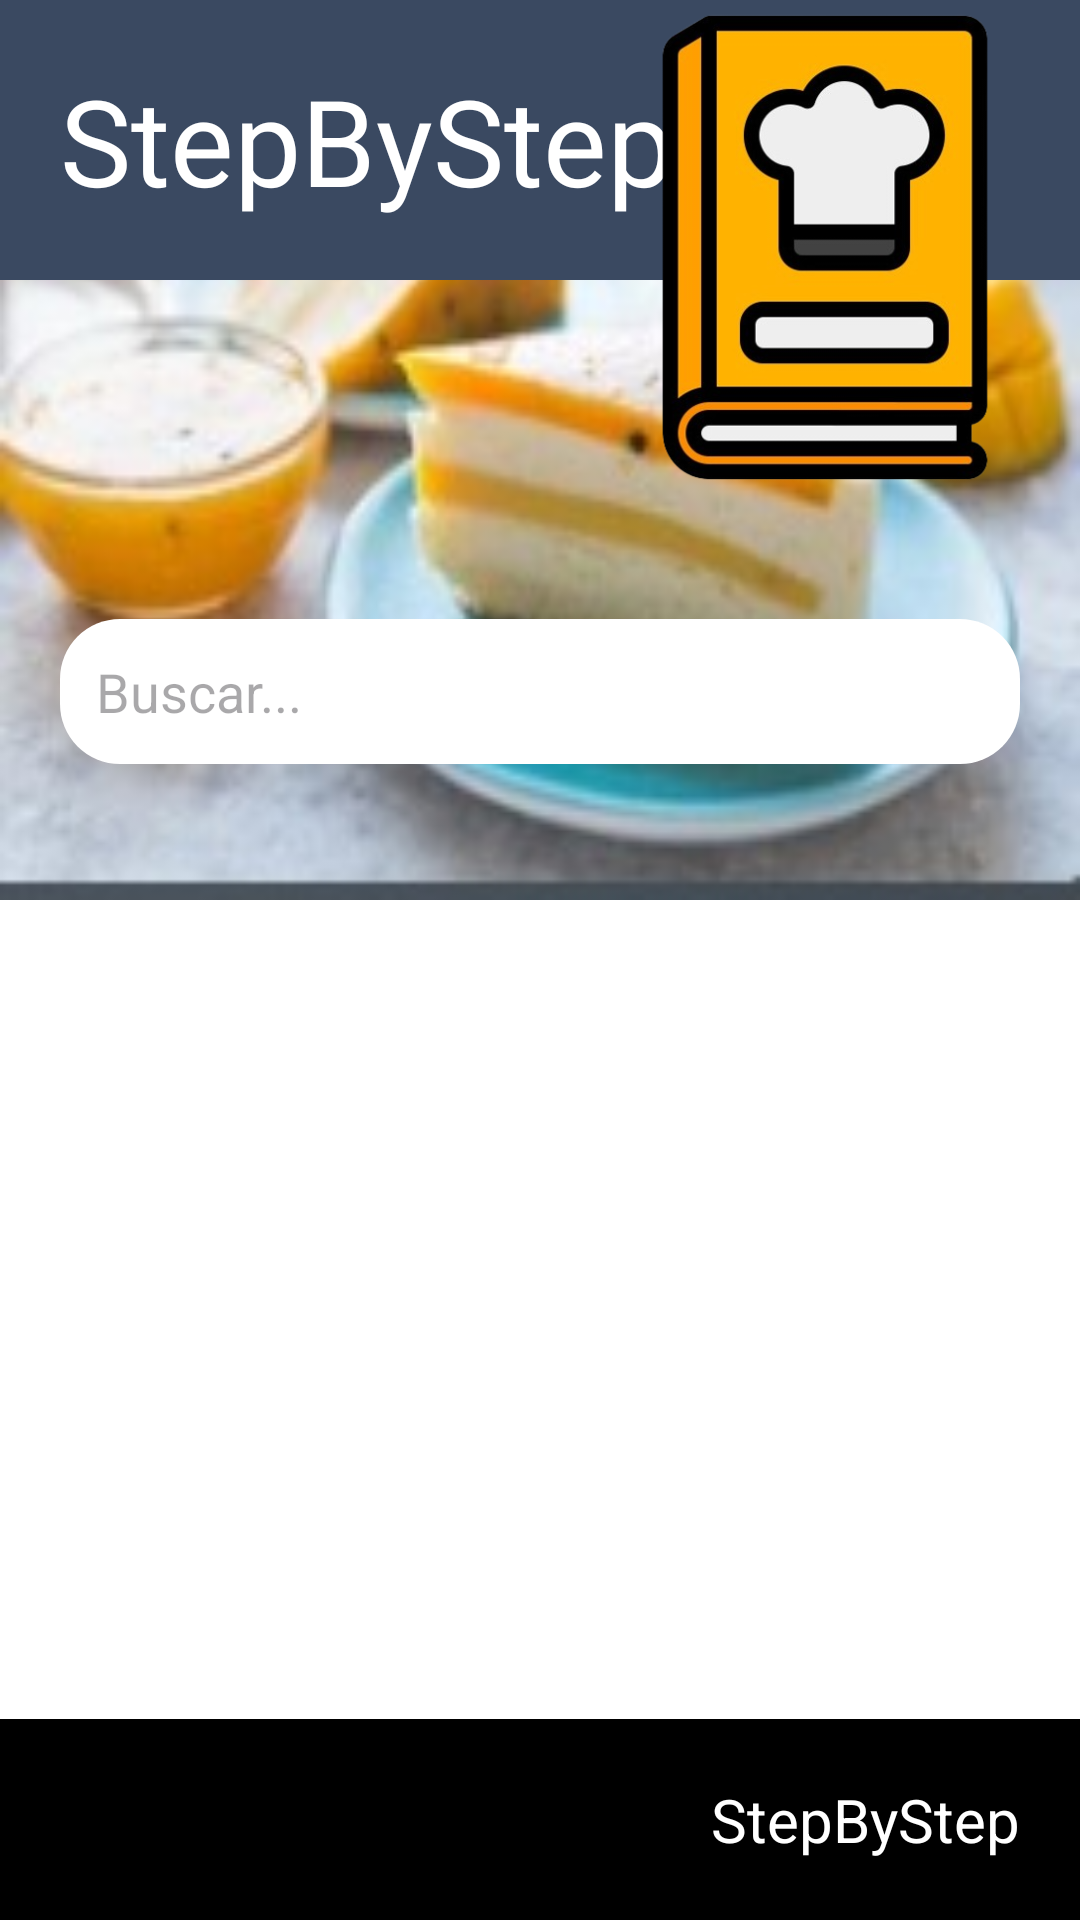

Here is an Android app screen rendered from its layout file. Give the layout XML and the strings, colors and styles it references.
<!-- AndroidManifest.xml: application theme Theme.StepByStep -->
<!-- res/layout/activity_home.xml -->
<?xml version="1.0" encoding="utf-8"?>
<androidx.constraintlayout.widget.ConstraintLayout xmlns:android="http://schemas.android.com/apk/res/android"
    xmlns:app="http://schemas.android.com/apk/res-auto"
    xmlns:tools="http://schemas.android.com/tools"
    android:layout_width="match_parent"
    android:layout_height="match_parent"
    android:background="@color/white"
    android:windowSoftInputMode="adjustResize">



    <LinearLayout
        android:id="@+id/linearlayoutHome"
        android:layout_width="match_parent"
        android:layout_height="300dp"
        android:orientation="horizontal"
        app:layout_constraintStart_toStartOf="parent"
        app:layout_constraintTop_toTopOf="parent"
        app:layout_constraintEnd_toEndOf="parent"
        android:background="@drawable/home_background">

        <TextView
            android:id="@+id/applitcationName"
            android:layout_width="match_parent"
            android:layout_height="wrap_content"
            android:text="StepByStep"
            android:textSize="40sp"
            android:padding="20dp"
            app:layout_constraintStart_toStartOf="parent"
            app:layout_constraintTop_toTopOf="parent"
            android:background="@color/blue"
            android:textColor="@color/white"/>



    </LinearLayout>

    <ImageView
        android:id="@+id/logo"
        android:layout_width="170dp"
        android:layout_height="165dp"
        app:layout_constraintEnd_toEndOf="parent"
        app:layout_constraintHorizontal_bias="1.0"
        app:layout_constraintStart_toStartOf="parent"
        app:layout_constraintTop_toTopOf="parent"
        app:srcCompat="@drawable/libro_de_recetas" />


    <EditText
        android:id="@+id/searchEditText"
        android:layout_width="match_parent"
        android:layout_height="wrap_content"
        android:layout_marginLeft="20dp"
        android:layout_marginTop="40dp"
        android:layout_marginRight="20dp"
        android:layout_marginBottom="10dp"
        android:background="@drawable/search_button_style"
        android:hint="Buscar..."
        android:imeOptions="actionDone"
        android:inputType="text"
        android:padding="12dp"
        app:layout_constraintBottom_toBottomOf="@id/ListsFoods"
        app:layout_constraintEnd_toEndOf="parent"
        app:layout_constraintHorizontal_bias="0.245"
        app:layout_constraintStart_toStartOf="parent"
        app:layout_constraintTop_toBottomOf="@+id/logo"
        app:layout_constraintVertical_bias="0.004" />


    <ListView
        android:id="@+id/ListsFoods"
        android:layout_width="match_parent"
        android:layout_margin="10dp"
        android:layout_height="0dp"
        app:layout_constraintTop_toBottomOf="@+id/linearlayoutHome"
        app:layout_constraintBottom_toTopOf="@+id/applitcationNameFooter"
        app:layout_constraintStart_toStartOf="parent"
        app:layout_constraintEnd_toEndOf="parent"/>



    <ImageView
        android:id="@+id/lupa"
        android:layout_width="31dp"
        android:layout_height="32dp"
        android:layout_marginEnd="40dp"
        android:layout_weight="1"
        app:layout_constraintBottom_toBottomOf="@+id/linearlayoutHome"
        app:layout_constraintEnd_toEndOf="parent"
        app:layout_constraintTop_toBottomOf="@+id/logo"
        app:srcCompat="@drawable/lupa" />

    <TextView
        android:id="@+id/applitcationNameFooter"
        android:layout_width="match_parent"
        android:layout_height="wrap_content"
        android:background="@color/black"
        android:gravity="right"
        android:padding="20dp"
        android:text="StepByStep"
        android:textColor="@color/white"
        android:textSize="20sp"
        app:layout_constraintTop_toBottomOf="@+id/ListsFoods"
        app:layout_constraintBottom_toBottomOf="parent"
        app:layout_constraintStart_toStartOf="parent"
        app:layout_constraintEnd_toEndOf="parent" />

</androidx.constraintlayout.widget.ConstraintLayout>
<!-- resources referenced by this layout -->
<resources>
  <color name="black">#FF000000</color>
  <color name="blue">#3a4961 </color>
  <color name="white">#FFFFFFFF</color>
  <!-- drawable home_background: jpg bitmap (drawable-nodpi, 11971 bytes) -->
  <!-- drawable libro_de_recetas: png bitmap (drawable, 76540 bytes) -->
  <!-- drawable search_button_style (drawable) -->
  <?xml version="1.0" encoding="utf-8"?>
      <shape xmlns:android="http://schemas.android.com/apk/res/android"
          android:shape="rectangle">
          <solid android:color="@color/white" />
  
          <corners
              android:radius="20dp" />
      </shape>
  <style name="Theme.StepByStep" parent="Base.Theme.StepByStep" />
  <style name="Base.Theme.StepByStep" parent="Theme.Material3.DayNight.NoActionBar">
          
          
      </style>
</resources>
